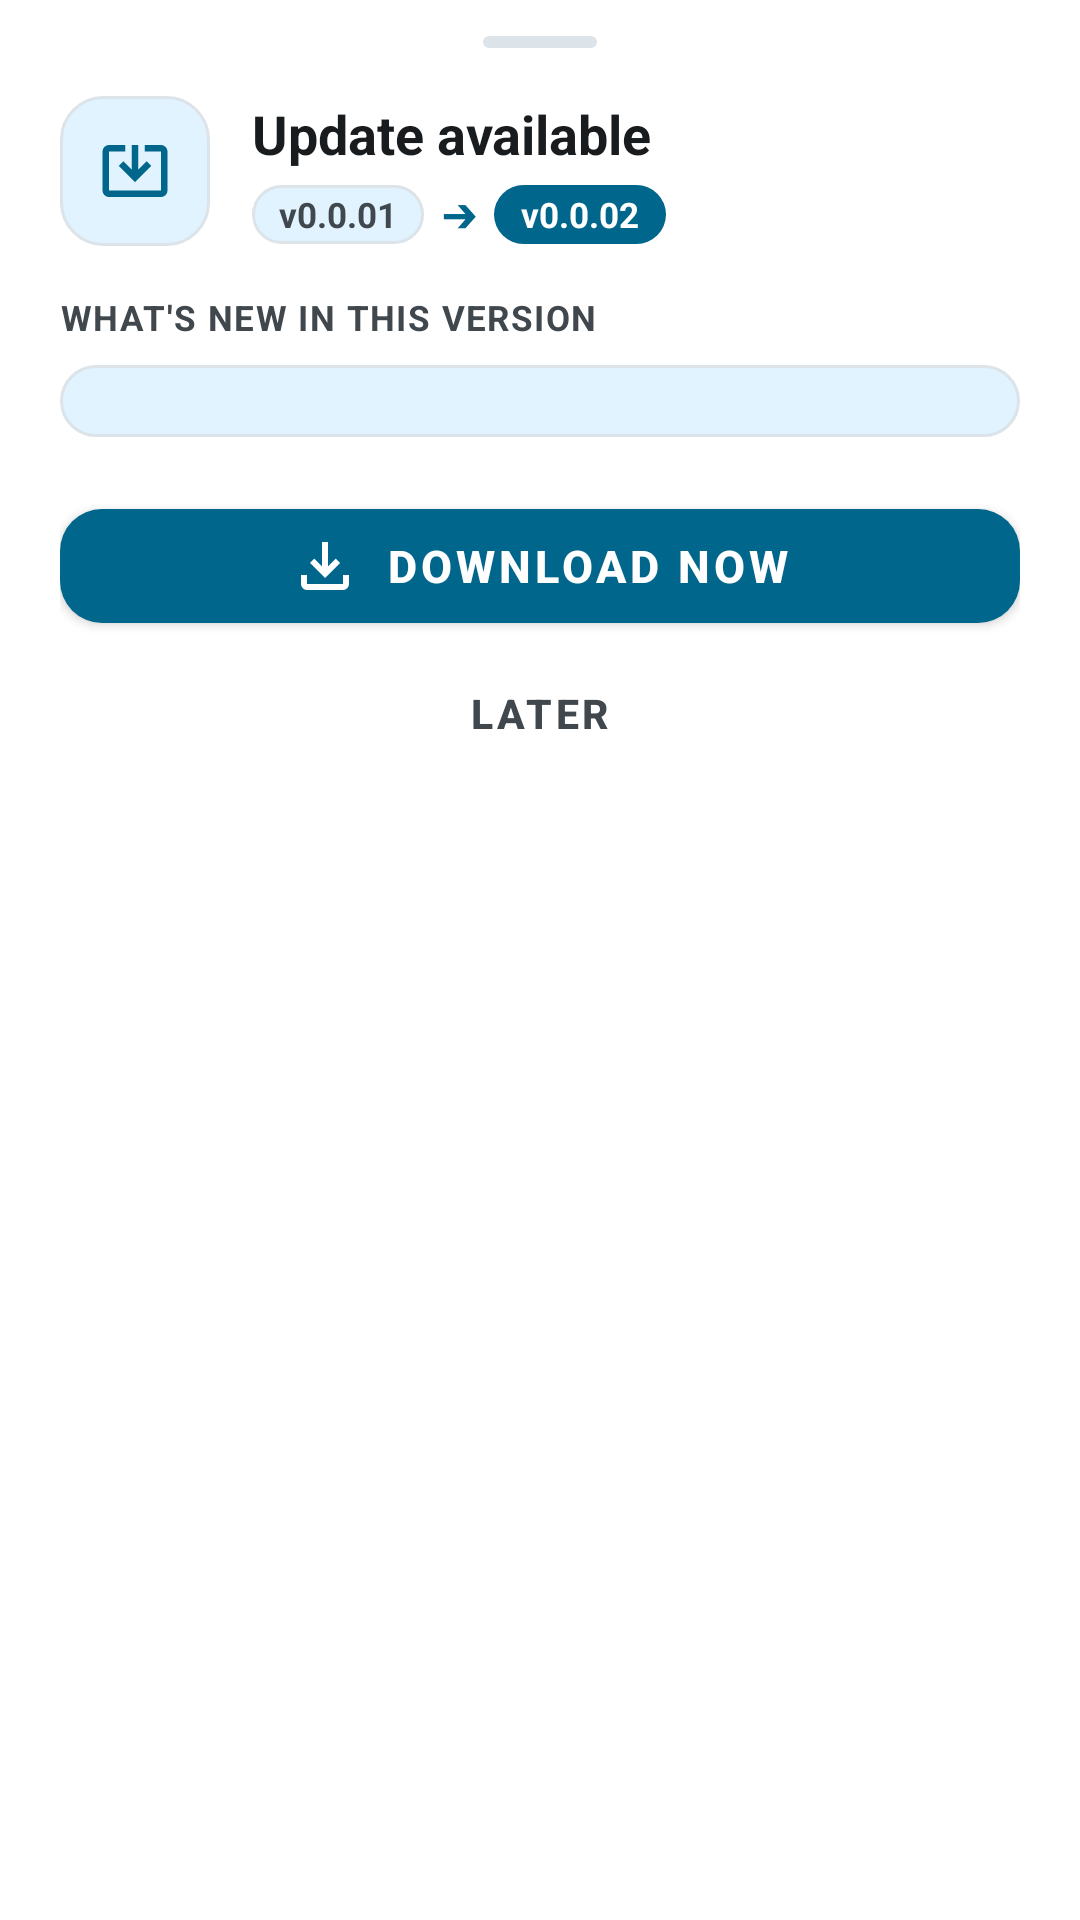

Layout XML and referenced resources for this Android screen:
<!-- AndroidManifest.xml: fallback theme Theme.MaterialComponents.DayNight.NoActionBar -->
<!-- res/layout/dialog_update_available.xml -->
<?xml version="1.0" encoding="utf-8"?>
<LinearLayout xmlns:android="http://schemas.android.com/apk/res/android"
    xmlns:app="http://schemas.android.com/apk/res-auto"
    android:layout_width="match_parent"
    android:layout_height="wrap_content"
    android:orientation="vertical"
    android:background="@drawable/bg_update_dialog"
    android:paddingStart="20dp"
    android:paddingEnd="20dp"
    android:paddingTop="12dp"
    android:paddingBottom="24dp">

    
    <View
        android:layout_width="38dp"
        android:layout_height="4dp"
        android:layout_gravity="center_horizontal"
        android:layout_marginBottom="16dp"
        android:background="@drawable/bg_update_drag_handle" />

    
    <LinearLayout
        android:layout_width="match_parent"
        android:layout_height="wrap_content"
        android:orientation="horizontal"
        android:gravity="center_vertical">

        
        <FrameLayout
            android:layout_width="50dp"
            android:layout_height="50dp"
            android:background="@drawable/bg_update_icon_container">

            <ImageView
                android:layout_width="26dp"
                android:layout_height="26dp"
                android:layout_gravity="center"
                android:src="@drawable/ic_system_update"
                app:tint="@color/settings_primary"
                android:contentDescription="@string/update_dialog_title" />
        </FrameLayout>

        <LinearLayout
            android:layout_width="0dp"
            android:layout_height="wrap_content"
            android:layout_weight="1"
            android:layout_marginStart="14dp"
            android:orientation="vertical">

            <TextView
                android:id="@+id/update_dialog_title"
                android:layout_width="wrap_content"
                android:layout_height="wrap_content"
                android:text="@string/update_dialog_title"
                android:textColor="@color/settings_on_surface"
                android:textSize="18sp"
                android:textStyle="bold" />

            
            <LinearLayout
                android:layout_width="wrap_content"
                android:layout_height="wrap_content"
                android:layout_marginTop="5dp"
                android:orientation="horizontal"
                android:gravity="center_vertical">

                <TextView
                    android:id="@+id/update_current_version_badge"
                    android:layout_width="wrap_content"
                    android:layout_height="wrap_content"
                    android:background="@drawable/bg_update_badge_old"
                    android:paddingStart="9dp"
                    android:paddingEnd="9dp"
                    android:paddingTop="2dp"
                    android:paddingBottom="2dp"
                    android:text="v0.0.01"
                    android:textColor="@color/settings_on_surface_variant"
                    android:textSize="11.5sp"
                    android:textStyle="bold" />

                <TextView
                    android:layout_width="wrap_content"
                    android:layout_height="wrap_content"
                    android:layout_marginStart="6dp"
                    android:layout_marginEnd="6dp"
                    android:text="➔"
                    android:textColor="@color/settings_primary"
                    android:textSize="12sp"
                    android:textStyle="bold" />

                <TextView
                    android:id="@+id/update_new_version_badge"
                    android:layout_width="wrap_content"
                    android:layout_height="wrap_content"
                    android:background="@drawable/bg_update_badge_new"
                    android:paddingStart="9dp"
                    android:paddingEnd="9dp"
                    android:paddingTop="2dp"
                    android:paddingBottom="2dp"
                    android:text="v0.0.02"
                    android:textColor="@color/settings_on_primary"
                    android:textSize="11.5sp"
                    android:textStyle="bold" />
            </LinearLayout>
        </LinearLayout>
    </LinearLayout>

    
    <TextView
        android:id="@+id/update_changelog_label"
        android:layout_width="wrap_content"
        android:layout_height="wrap_content"
        android:layout_marginTop="16dp"
        android:layout_marginBottom="8dp"
        android:text="@string/update_dialog_whats_new_label"
        android:textColor="@color/settings_on_surface_variant"
        android:textSize="11.5sp"
        android:textStyle="bold"
        android:letterSpacing="0.04"
        android:textAllCaps="true" />

    
    <FrameLayout
        android:id="@+id/update_changelog_card"
        android:layout_width="match_parent"
        android:layout_height="wrap_content"
        android:background="@drawable/bg_update_changelog_card">

        <androidx.core.widget.NestedScrollView
            android:id="@+id/update_changelog_scroll"
            android:layout_width="match_parent"
            android:layout_height="wrap_content"
            android:clipToPadding="false"
            android:paddingStart="14dp"
            android:paddingEnd="14dp"
            android:paddingTop="12dp"
            android:paddingBottom="12dp"
            android:scrollbars="vertical"
            android:fadeScrollbars="false">

            <LinearLayout
                android:id="@+id/update_changelog_container"
                android:layout_width="match_parent"
                android:layout_height="wrap_content"
                android:orientation="vertical" />
        </androidx.core.widget.NestedScrollView>
    </FrameLayout>

    
    <LinearLayout
        android:layout_width="match_parent"
        android:layout_height="wrap_content"
        android:layout_marginTop="18dp"
        android:orientation="vertical"
        android:gravity="center_horizontal">

        
        <com.google.android.material.button.MaterialButton
            android:id="@+id/btn_update_download"
            android:layout_width="match_parent"
            android:layout_height="50dp"
            android:text="@string/update_dialog_download_now"
            android:textColor="@color/settings_on_primary"
            app:backgroundTint="@color/settings_primary"
            app:cornerRadius="14dp"
            app:icon="@drawable/ic_download"
            app:iconGravity="textStart"
            app:iconPadding="8dp"
            app:iconTint="@color/settings_on_primary"
            android:textSize="15sp"
            android:textStyle="bold"
            app:elevation="0dp" />

        
        <com.google.android.material.button.MaterialButton
            android:id="@+id/btn_update_later"
            style="@style/Widget.MaterialComponents.Button.TextButton"
            android:layout_width="wrap_content"
            android:layout_height="40dp"
            android:layout_marginTop="4dp"
            android:text="@string/update_dialog_later"
            android:textColor="@color/settings_on_surface_variant"
            android:textSize="13.5sp"
            android:textStyle="bold" />
    </LinearLayout>

</LinearLayout>
<!-- resources referenced by this layout -->
<resources>
  <color name="settings_on_primary">#FFFFFF</color>
  <color name="settings_on_surface">#1F1F1F</color>
  <color name="settings_on_surface_variant">#747775</color>
  <color name="settings_primary">#0B57D0</color>
  <!-- drawable bg_update_badge_new (drawable) -->
  <?xml version="1.0" encoding="utf-8"?>
  <shape xmlns:android="http://schemas.android.com/apk/res/android"
      android:shape="rectangle">
      <corners android:radius="12dp" />
      <solid android:color="@color/settings_primary" />
  </shape>
  <!-- drawable bg_update_badge_old (drawable) -->
  <?xml version="1.0" encoding="utf-8"?>
  <shape xmlns:android="http://schemas.android.com/apk/res/android"
      android:shape="rectangle">
      <corners android:radius="12dp" />
      <solid android:color="@color/settings_background" />
      <stroke
          android:width="1dp"
          android:color="@color/settings_divider" />
  </shape>
  <!-- drawable bg_update_changelog_card (drawable) -->
  <?xml version="1.0" encoding="utf-8"?>
  <shape xmlns:android="http://schemas.android.com/apk/res/android"
      android:shape="rectangle">
      <corners android:radius="16dp" />
      <solid android:color="@color/settings_background" />
      <stroke
          android:width="1dp"
          android:color="@color/settings_divider" />
  </shape>
  <!-- drawable bg_update_dialog (drawable) -->
  <?xml version="1.0" encoding="utf-8"?>
  <shape xmlns:android="http://schemas.android.com/apk/res/android"
      android:shape="rectangle">
      <corners
          android:topLeftRadius="24dp"
          android:topRightRadius="24dp" />
      <solid android:color="@color/settings_surface" />
  </shape>
  <!-- drawable bg_update_drag_handle (drawable) -->
  <?xml version="1.0" encoding="utf-8"?>
  <shape xmlns:android="http://schemas.android.com/apk/res/android"
      android:shape="rectangle">
      <corners android:radius="4dp" />
      <solid android:color="@color/settings_divider" />
  </shape>
  <!-- drawable bg_update_icon_container (drawable) -->
  <?xml version="1.0" encoding="utf-8"?>
  <shape xmlns:android="http://schemas.android.com/apk/res/android"
      android:shape="rectangle">
      <corners android:radius="14dp" />
      <solid android:color="@color/settings_background" />
      <stroke
          android:width="1dp"
          android:color="@color/settings_divider" />
  </shape>
  <!-- drawable ic_download (drawable) -->
  <vector xmlns:android="http://schemas.android.com/apk/res/android"
      android:width="24dp"
      android:height="24dp"
      android:viewportWidth="960"
      android:viewportHeight="960">
    <path
        android:fillColor="#FFFFFFFF"
        android:pathData="M480 640 280 440 336 382 440 486V160H520V486L624 382L680 440ZM240 800Q207 800 183.5 776.5Q160 753 160 720V600H240V720Q240 720 240.0 720.0Q240 720 240 720H720Q720 720 720.0 720.0Q720 720 720 720V600H800V720Q800 753 776.5 776.5Q753 800 720 800Z" />
  </vector>
  <!-- drawable ic_system_update (drawable) -->
  <vector xmlns:android="http://schemas.android.com/apk/res/android"
      android:width="24dp"
      android:height="24dp"
      android:viewportWidth="960"
      android:viewportHeight="960">
    <path
        android:fillColor="#FFFFFFFF"
        android:pathData="M160 800Q127 800 103.5 776.5Q80 753 80 720V240Q80 207 103.5 183.5Q127 160 160 160H360V240H160Q160 240 160.0 240.0Q160 240 160 240V720Q160 720 160.0 720.0Q160 720 160 720H800Q800 720 800.0 720.0Q800 720 800 720V240Q800 240 800.0 240.0Q800 240 800 240H600V160H800Q833 160 856.5 183.5Q880 207 880 240V720Q880 753 856.5 776.5Q833 800 800 800ZM480 616 280 416 336 360 440 464V160H520V464L624 360L680 416Z" />
  </vector>
  <string name="update_dialog_download_now">Download now</string>
  <string name="update_dialog_later">Later</string>
  <string name="update_dialog_title">Update available</string>
  <string name="update_dialog_whats_new_label">What\'s new in this version</string>
  <color name="settings_background">#F6F8FC</color>
  <color name="settings_divider">#E1E3E8</color>
  <color name="settings_surface">#FFFFFF</color>
</resources>
